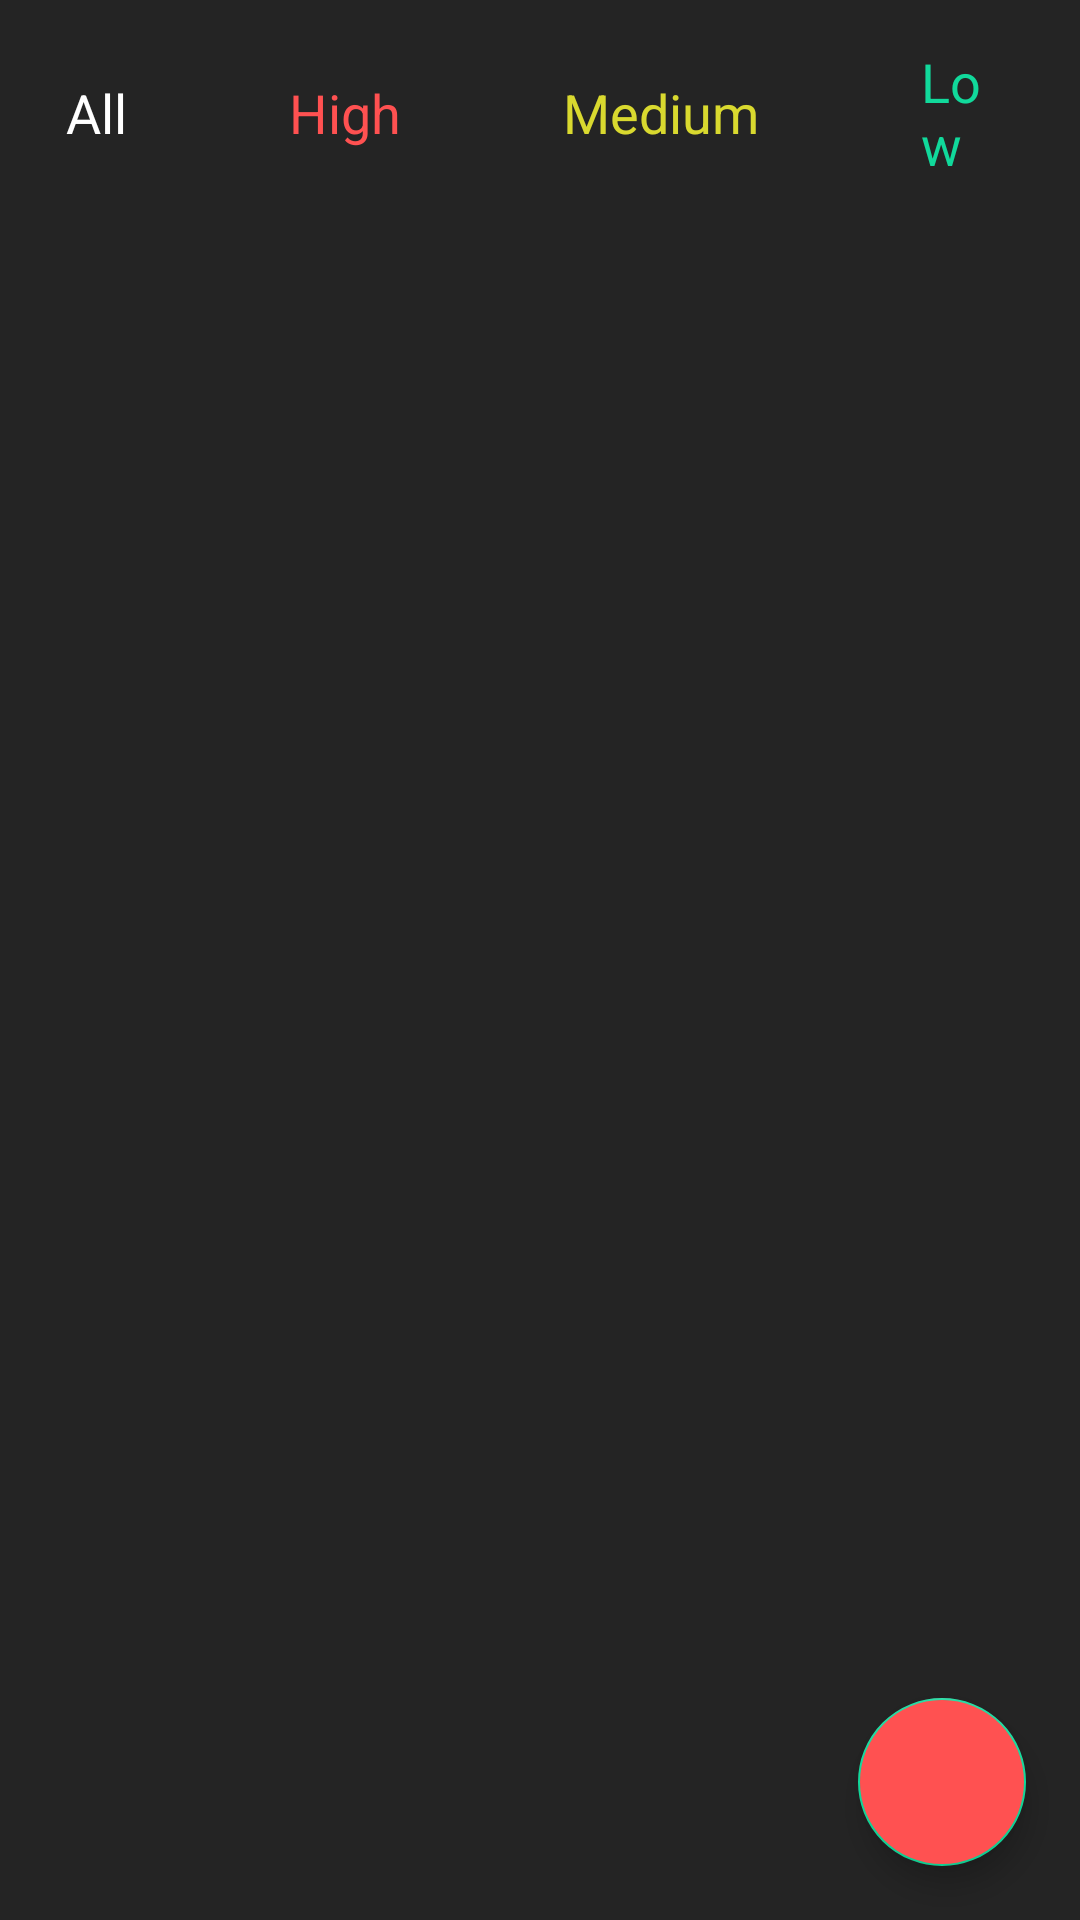

Reconstruct the res/layout file that produces this screen, plus the resources it refers to.
<!-- AndroidManifest.xml: application theme Theme.WriteEverything -->
<!-- res/layout/fragment_home.xml -->
<?xml version="1.0" encoding="utf-8"?>
<FrameLayout xmlns:android="http://schemas.android.com/apk/res/android"
    xmlns:app="http://schemas.android.com/apk/res-auto"
    xmlns:tools="http://schemas.android.com/tools"
    android:layout_width="match_parent"
    android:layout_height="match_parent"
    android:background="@color/background"
    tools:context=".ui.fragments.HomeFragment">

    <androidx.constraintlayout.widget.ConstraintLayout
        android:layout_width="match_parent"
        android:layout_height="match_parent">

        <LinearLayout
            android:id="@+id/linearLayout"
            android:layout_width="match_parent"
            android:layout_height="wrap_content"
            android:orientation="horizontal"
            app:layout_constraintEnd_toEndOf="parent"
            app:layout_constraintStart_toStartOf="parent"
            app:layout_constraintTop_toTopOf="parent"
            android:gravity="center"
            android:layout_marginVertical="5dp"
            >

            <TextView
                android:id="@+id/allFilter"
                android:layout_width="wrap_content"
                android:layout_height="wrap_content"
                android:background="@drawable/filter_shape"
                android:text="All"
                android:textColor="#ffffff"
                android:textSize="18sp"
                android:paddingBottom="10dp"
                android:paddingTop="10dp"
                android:paddingRight="22dp"
                android:clickable="true"
                android:paddingLeft="22dp"/>
            <TextView
                android:id="@+id/highFilter"
                android:layout_width="wrap_content"
                android:layout_height="wrap_content"
                android:background="@drawable/filter_shape"
                android:text="High"
                android:layout_marginLeft="10dp"
                android:textColor="@color/redish"
                android:textSize="18sp"
                android:clickable="true"
                android:paddingBottom="10dp"
                android:paddingTop="10dp"
                android:paddingRight="22dp"
                android:paddingLeft="22dp"/>
            <TextView
                android:id="@+id/mediumFilter"
                android:layout_width="wrap_content"
                android:layout_height="wrap_content"
                android:background="@drawable/filter_shape"
                android:text="Medium"
                android:textColor="@color/yellow"
                android:textSize="18sp"
                android:layout_marginLeft="10dp"
                android:clickable="true"
                android:paddingBottom="10dp"
                android:paddingTop="10dp"
                android:paddingRight="22dp"
                android:paddingLeft="22dp"/>
            <TextView
                android:id="@+id/lowFilter"
                android:layout_width="wrap_content"
                android:layout_height="wrap_content"
                android:background="@drawable/filter_shape"
                android:text="Low"
                android:layout_marginLeft="10dp"
                android:textColor="@color/green"
                android:textSize="18sp"
                android:clickable="true"
                android:paddingBottom="10dp"
                android:paddingTop="10dp"
                android:paddingRight="22dp"
                android:paddingLeft="22dp"/>

        </LinearLayout>

        <androidx.recyclerview.widget.RecyclerView
            android:id="@+id/rcvAllNotes"
            android:layout_width="match_parent"
            android:layout_height="0dp"
            app:layout_constraintBottom_toBottomOf="parent"
            app:layout_constraintEnd_toEndOf="parent"
            app:layout_constraintStart_toStartOf="parent"
            app:layout_constraintTop_toBottomOf="@+id/linearLayout" />

        <com.google.android.material.floatingactionbutton.FloatingActionButton
            android:layout_width="wrap_content"
            android:layout_height="wrap_content"
            android:layout_marginEnd="18dp"
            android:layout_marginBottom="18dp"
            android:src="@drawable/add_24"
            android:id="@+id/addNotesbtn"
            android:backgroundTint="@color/redish"
            app:layout_constraintBottom_toBottomOf="parent"
            app:layout_constraintEnd_toEndOf="parent" />

    </androidx.constraintlayout.widget.ConstraintLayout>


</FrameLayout>
<!-- resources referenced by this layout -->
<resources>
  <color name="background">#242424</color>
  <color name="green">#11D99B</color>
  <color name="redish">#ff5151</color>
  <color name="yellow">#D9D92f</color>
  <style name="Theme.WriteEverything" parent="Theme.MaterialComponents.DayNight.DarkActionBar">
          
          <item name="colorPrimary">@color/redish</item>
          <item name="colorPrimaryVariant">@color/redish</item>
          <item name="colorOnPrimary">@color/green</item>
          
          <item name="colorSecondary">@color/green</item>
          <item name="colorSecondaryVariant">@color/redish</item>
          <item name="colorOnSecondary">@color/black</item>
          
          <item name="android:statusBarColor" tools:targetApi="l">?attr/colorPrimaryVariant</item>
          
      </style>
  <color name="black">#FF000000</color>
</resources>
